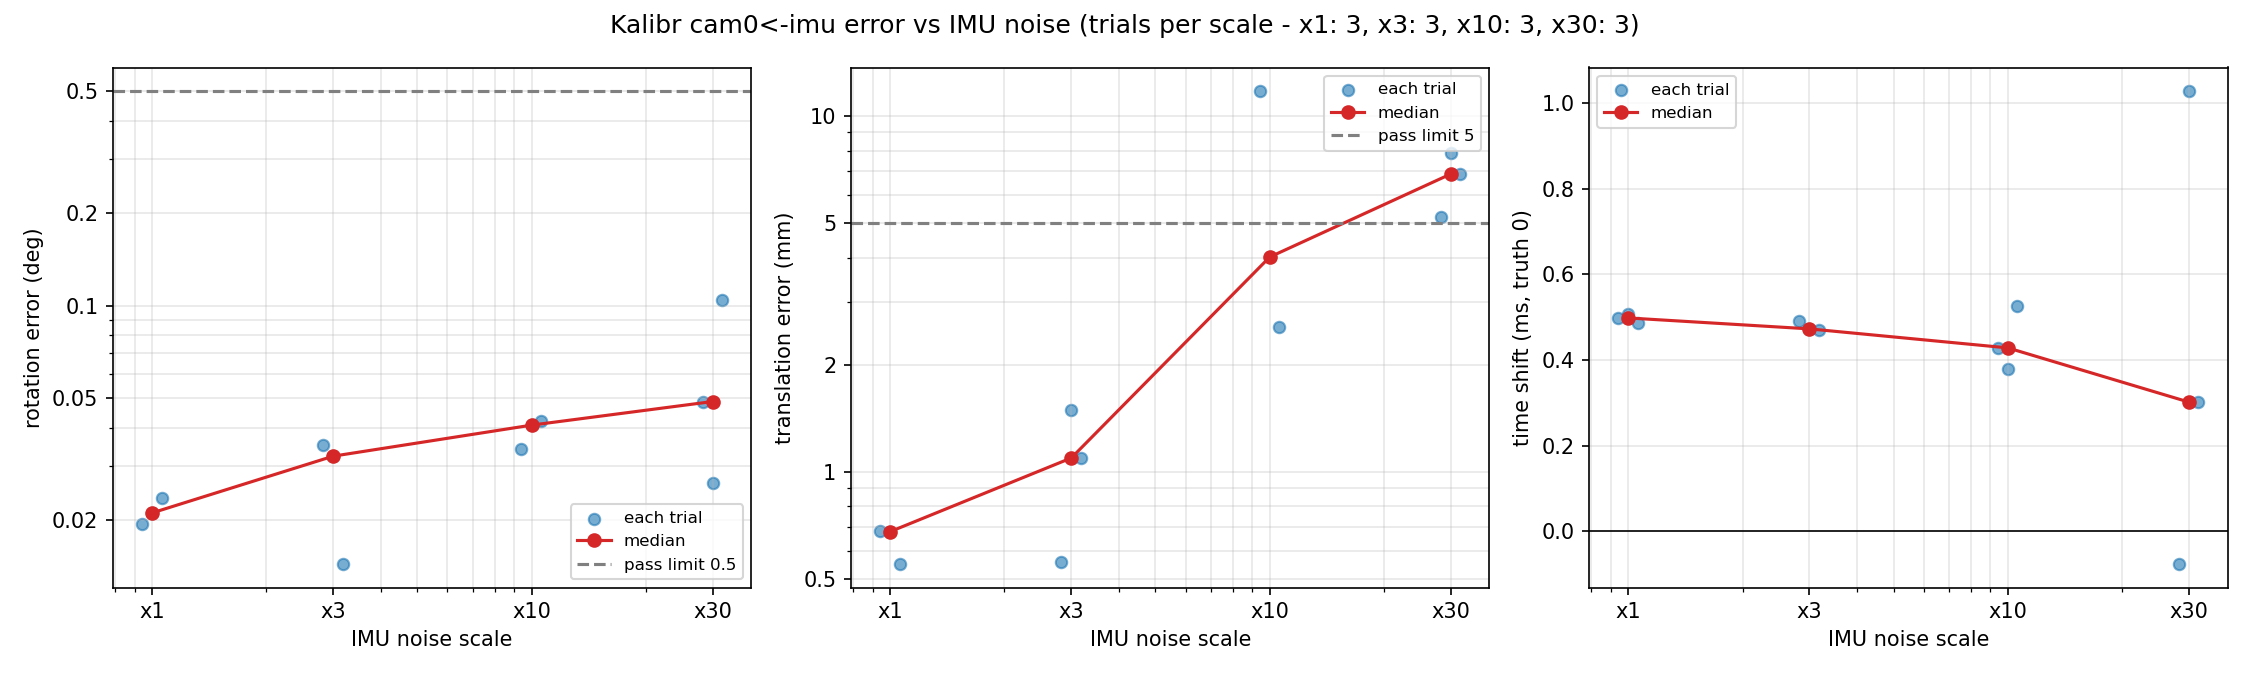

The table this chart was drawn from, first rows:
scale, trial, rot_err_deg, pos_err_mm, pos_err_z_mm, timeshift_ms
1.0, t1, 0.0194, 0.681, -0.524, 0.4982
1.0, t2, 0.0211, 0.679, -0.426, 0.5081
1.0, t3, 0.0235, 0.551, 0.367, 0.4852
3.0, t1, 0.0352, 0.557, 0.230, 0.4910
3.0, t2, 0.0323, 1.492, 1.361, 0.4727
3.0, t3, 0.0144, 1.094, -0.939, 0.4691
10.0, t1, 0.0340, 11.76, 11.73, 0.4283
10.0, t2, 0.0408, 4.016, 3.792, 0.3786
10.0, t3, 0.0420, 2.561, 2.494, 0.5269
30.0, t1, 0.0487, 5.206, 4.437, -0.0757
30.0, t2, 0.0264, 7.851, 7.512, 1.027
30.0, t3, 0.1045, 6.876, 6.301, 0.3019
